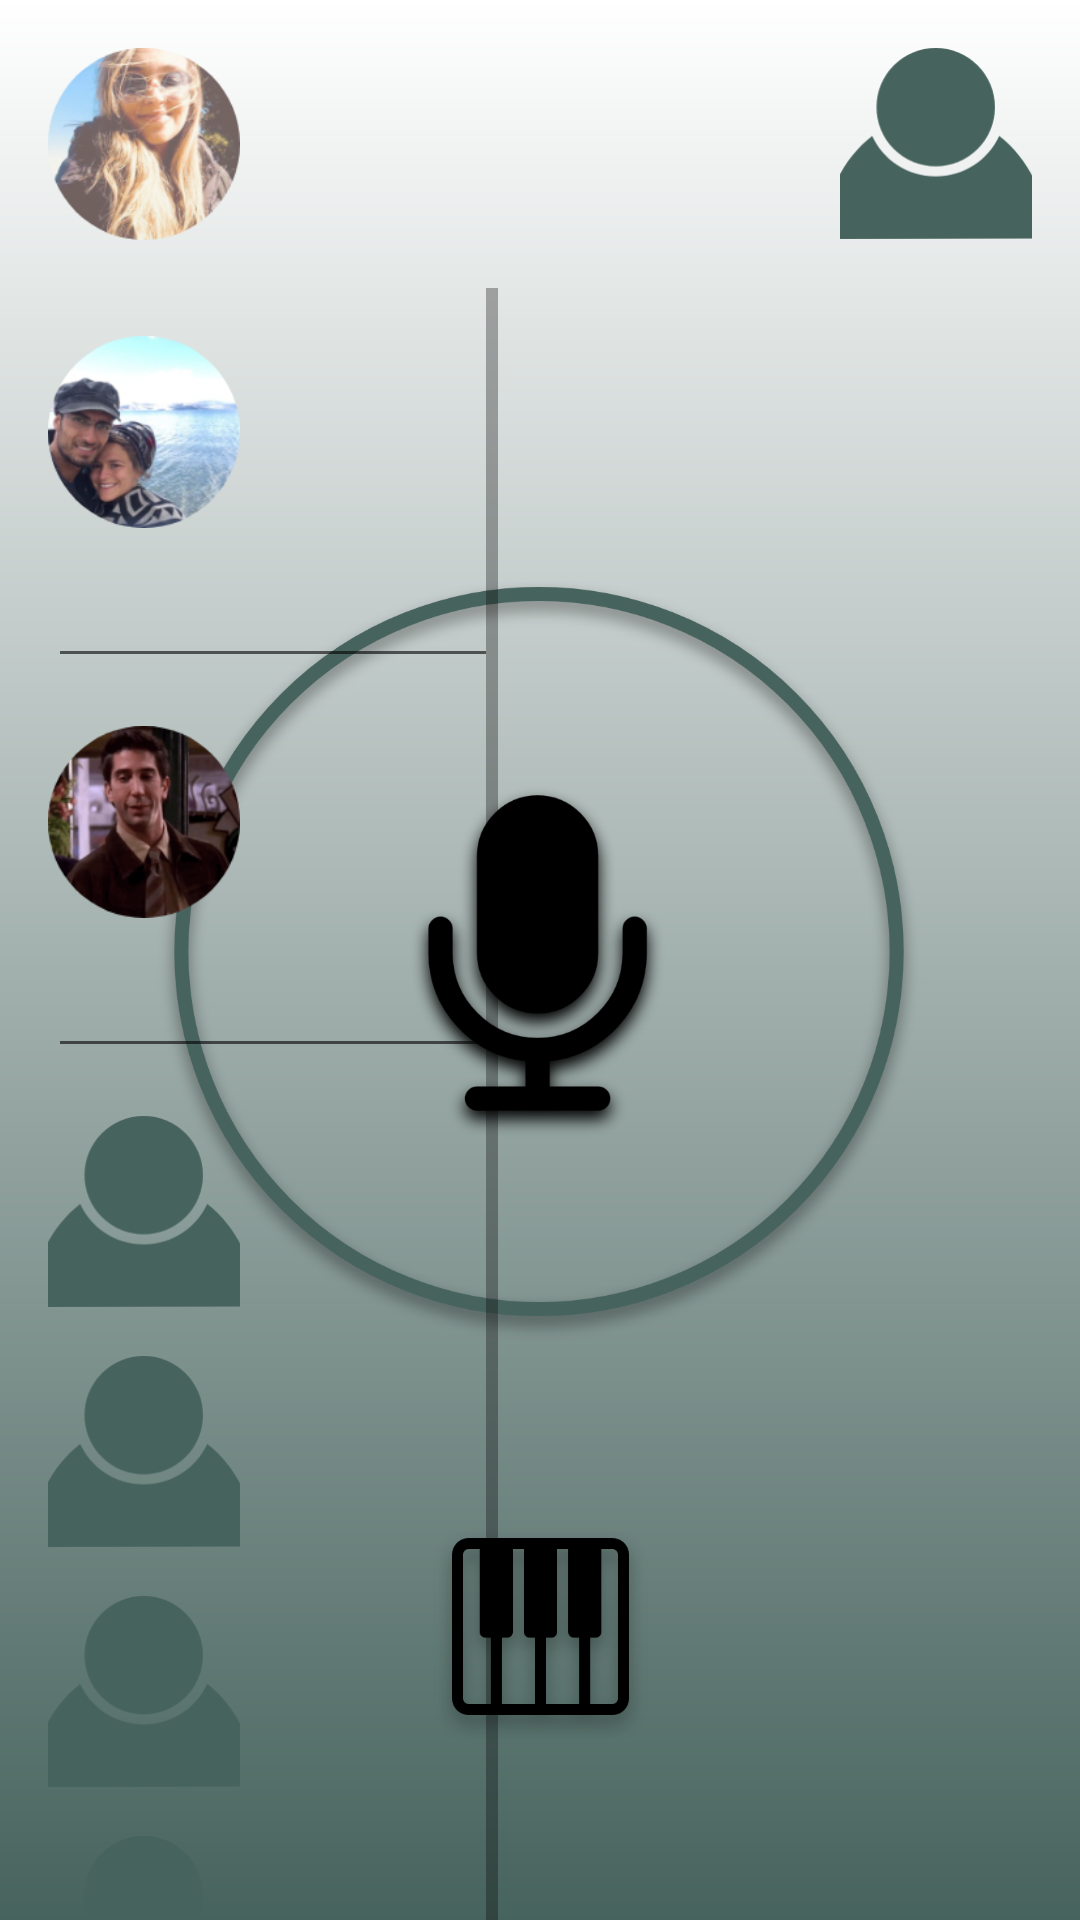

Android layout source for this screen:
<!-- AndroidManifest.xml: application theme AppTheme -->
<!-- res/layout/activity_home_page2.xml -->
<?xml version="1.0" encoding="utf-8"?>
<androidx.constraintlayout.widget.ConstraintLayout xmlns:android="http://schemas.android.com/apk/res/android"
    xmlns:app="http://schemas.android.com/apk/res-auto"
    xmlns:tools="http://schemas.android.com/tools"
    android:layout_width="match_parent"
    android:layout_height="match_parent"
    android:background="@drawable/gradient_background"
    tools:context=".HomePage">

    <ImageButton
        android:id="@+id/piano_imageButton"
        android:layout_width="wrap_content"
        android:layout_height="wrap_content"
        android:background="@android:color/transparent"
        android:onClick="launchPianoActivity"
        app:layout_constraintBottom_toBottomOf="parent"
        app:layout_constraintEnd_toEndOf="parent"
        app:layout_constraintStart_toStartOf="parent"
        app:layout_constraintTop_toBottomOf="@+id/mic_imageButton"
        app:srcCompat="@drawable/piano_image" />

    <ImageButton
        android:id="@+id/mic_imageButton"
        android:layout_width="260dp"
        android:layout_height="260dp"
        android:scaleType="centerCrop"
        app:layout_constraintBottom_toBottomOf="parent"
        app:layout_constraintEnd_toEndOf="parent"
        app:layout_constraintHorizontal_bias="0.496"
        app:layout_constraintStart_toStartOf="parent"
        app:layout_constraintTop_toTopOf="parent"
        app:srcCompat="@drawable/mic_image"
        android:background="@android:color/transparent"/>

    <ImageButton
        android:id="@+id/profile_link_imageButton"
        android:layout_width="@android:dimen/notification_large_icon_width"
        android:layout_height="@android:dimen/notification_large_icon_height"
        android:layout_marginTop="@dimen/side_margin"
        android:layout_marginEnd="@dimen/side_margin"
        android:scaleType="centerCrop"
        app:layout_constraintEnd_toEndOf="parent"
        app:layout_constraintTop_toTopOf="parent"
        app:srcCompat="@drawable/profile_link_image"
        android:background="@android:color/transparent"/>

    <ImageButton
        android:id="@+id/story_imageButton"
        android:layout_width="@android:dimen/notification_large_icon_width"
        android:layout_height="@android:dimen/notification_large_icon_height"
        android:layout_marginStart="@dimen/side_margin"
        android:layout_marginTop="@dimen/side_margin"
        android:background="@android:color/transparent"
        android:scaleType="centerCrop"
        app:layout_constraintStart_toStartOf="parent"
        app:layout_constraintTop_toTopOf="parent"
        app:srcCompat="@drawable/atara_image"
        android:onClick="openStory"
        />

    <ScrollView
        android:id="@+id/story_scrollView"
        android:layout_width="wrap_content"
        android:layout_height="0dp"
        android:layout_marginStart="16dp"
        android:layout_marginTop="@dimen/side_margin"
        app:layout_constraintStart_toStartOf="parent"
        app:layout_constraintTop_toBottomOf="@+id/story_imageButton">

        <LinearLayout
            android:layout_width="wrap_content"
            android:layout_height="wrap_content"
            android:orientation="vertical"
            app:layout_constraintBottom_toBottomOf="parent">

            <ImageButton
                android:id="@+id/hum_1"
                android:layout_width="@android:dimen/notification_large_icon_width"
                android:layout_height="@android:dimen/notification_large_icon_height"
                android:layout_marginTop="@dimen/side_margin"
                android:layout_marginEnd="@dimen/side_margin"
                android:background="@android:color/transparent"
                android:onClick="hum_1_clicked"
                android:scaleType="centerCrop"
                app:layout_constraintEnd_toEndOf="parent"
                app:layout_constraintTop_toTopOf="parent"
                app:srcCompat="@drawable/yair_image" />
            <EditText
                android:id="@+id/answer1_editText"
                android:layout_width="150dp"
                android:layout_height="50dp" />

            <ImageButton
                android:id="@+id/hum_2"
                android:layout_width="@android:dimen/notification_large_icon_width"
                android:layout_height="@android:dimen/notification_large_icon_height"
                android:layout_marginTop="@dimen/side_margin"
                android:layout_marginEnd="@dimen/side_margin"
                android:background="@android:color/transparent"
                android:scaleType="centerCrop"
                app:layout_constraintEnd_toEndOf="parent"
                app:layout_constraintTop_toTopOf="parent"
                app:srcCompat="@drawable/ross_image"
                android:onClick="hum_2_clicked"/>
            <EditText
                android:id="@+id/answer2_editText"
                android:layout_width="150dp"
                android:layout_height="50dp" />

            <ImageButton
                android:id="@+id/hum_3"
                android:layout_width="@android:dimen/notification_large_icon_width"
                android:layout_height="@android:dimen/notification_large_icon_height"
                android:layout_marginTop="@dimen/side_margin"
                android:layout_marginEnd="@dimen/side_margin"
                android:background="@android:color/transparent"
                android:scaleType="centerCrop"
                app:layout_constraintEnd_toEndOf="parent"
                app:layout_constraintTop_toTopOf="parent"
                app:srcCompat="@drawable/profile_link_image" />

            <ImageButton
                android:id="@+id/hum_4"
                android:layout_width="@android:dimen/notification_large_icon_width"
                android:layout_height="@android:dimen/notification_large_icon_height"
                android:layout_marginTop="@dimen/side_margin"
                android:layout_marginEnd="@dimen/side_margin"
                android:background="@android:color/transparent"
                android:scaleType="centerCrop"
                app:layout_constraintEnd_toEndOf="parent"
                app:layout_constraintTop_toTopOf="parent"
                app:srcCompat="@drawable/profile_link_image" />

            <ImageButton
                android:id="@+id/hum_5"
                android:layout_width="@android:dimen/notification_large_icon_width"
                android:layout_height="@android:dimen/notification_large_icon_height"
                android:layout_marginTop="@dimen/side_margin"
                android:layout_marginEnd="@dimen/side_margin"
                android:background="@android:color/transparent"
                android:scaleType="centerCrop"
                app:layout_constraintEnd_toEndOf="parent"
                app:layout_constraintTop_toTopOf="parent"
                app:srcCompat="@drawable/profile_link_image" />

            <ImageButton
                android:id="@+id/hum_6"
                android:layout_width="@android:dimen/notification_large_icon_width"
                android:layout_height="@android:dimen/notification_large_icon_height"
                android:layout_marginTop="@dimen/side_margin"
                android:layout_marginEnd="@dimen/side_margin"
                android:background="@android:color/transparent"
                android:scaleType="centerCrop"
                app:layout_constraintEnd_toEndOf="parent"
                app:layout_constraintTop_toTopOf="parent"
                app:srcCompat="@drawable/profile_link_image" />

            <ImageButton
                android:id="@+id/hum_7"
                android:layout_width="@android:dimen/notification_large_icon_width"
                android:layout_height="@android:dimen/notification_large_icon_height"
                android:layout_marginTop="@dimen/side_margin"
                android:layout_marginEnd="@dimen/side_margin"
                android:background="@android:color/transparent"
                android:scaleType="centerCrop"
                app:layout_constraintEnd_toEndOf="parent"
                app:layout_constraintTop_toTopOf="parent"
                app:srcCompat="@drawable/profile_link_image" />
        </LinearLayout>
    </ScrollView>

</androidx.constraintlayout.widget.ConstraintLayout>
<!-- resources referenced by this layout -->
<resources>
  <dimen name="side_margin">16dp</dimen>
  <!-- drawable atara_image: png bitmap (drawable-hdpi, 12854 bytes) -->
  <!-- drawable gradient_background (drawable) -->
  <?xml version="1.0" encoding="utf-8"?>
  <shape xmlns:android="http://schemas.android.com/apk/res/android"
      android:shape="rectangle">
  
      <gradient
          android:type="linear"
          android:startColor="@color/gunmetal"
          android:endColor="@color/white"
          android:angle="90"/>
  
  </shape>
  <!-- drawable mic_image: png bitmap (drawable, 197045 bytes) -->
  <!-- drawable piano_image: png bitmap (drawable-hdpi, 3827 bytes) -->
  <!-- drawable profile_link_image: png bitmap (drawable, 7416 bytes) -->
  <!-- drawable ross_image: png bitmap (drawable-hdpi, 11491 bytes) -->
  <!-- drawable yair_image: png bitmap (drawable-hdpi, 10785 bytes) -->
  <style name="AppTheme" parent="Theme.AppCompat.Light.NoActionBar">
          
          <item name="colorPrimary">@color/colorPrimary</item>
          <item name="colorPrimaryDark">@color/colorPrimaryDark</item>
          <item name="colorAccent">@color/colorAccent</item>
      </style>
  <color name="gunmetal">#47635d</color>
  <color name="white">#FFFFFF</color>
  <color name="colorPrimary">#008577</color>
  <color name="colorPrimaryDark">#00574B</color>
  <color name="colorAccent">#D81B60</color>
</resources>
